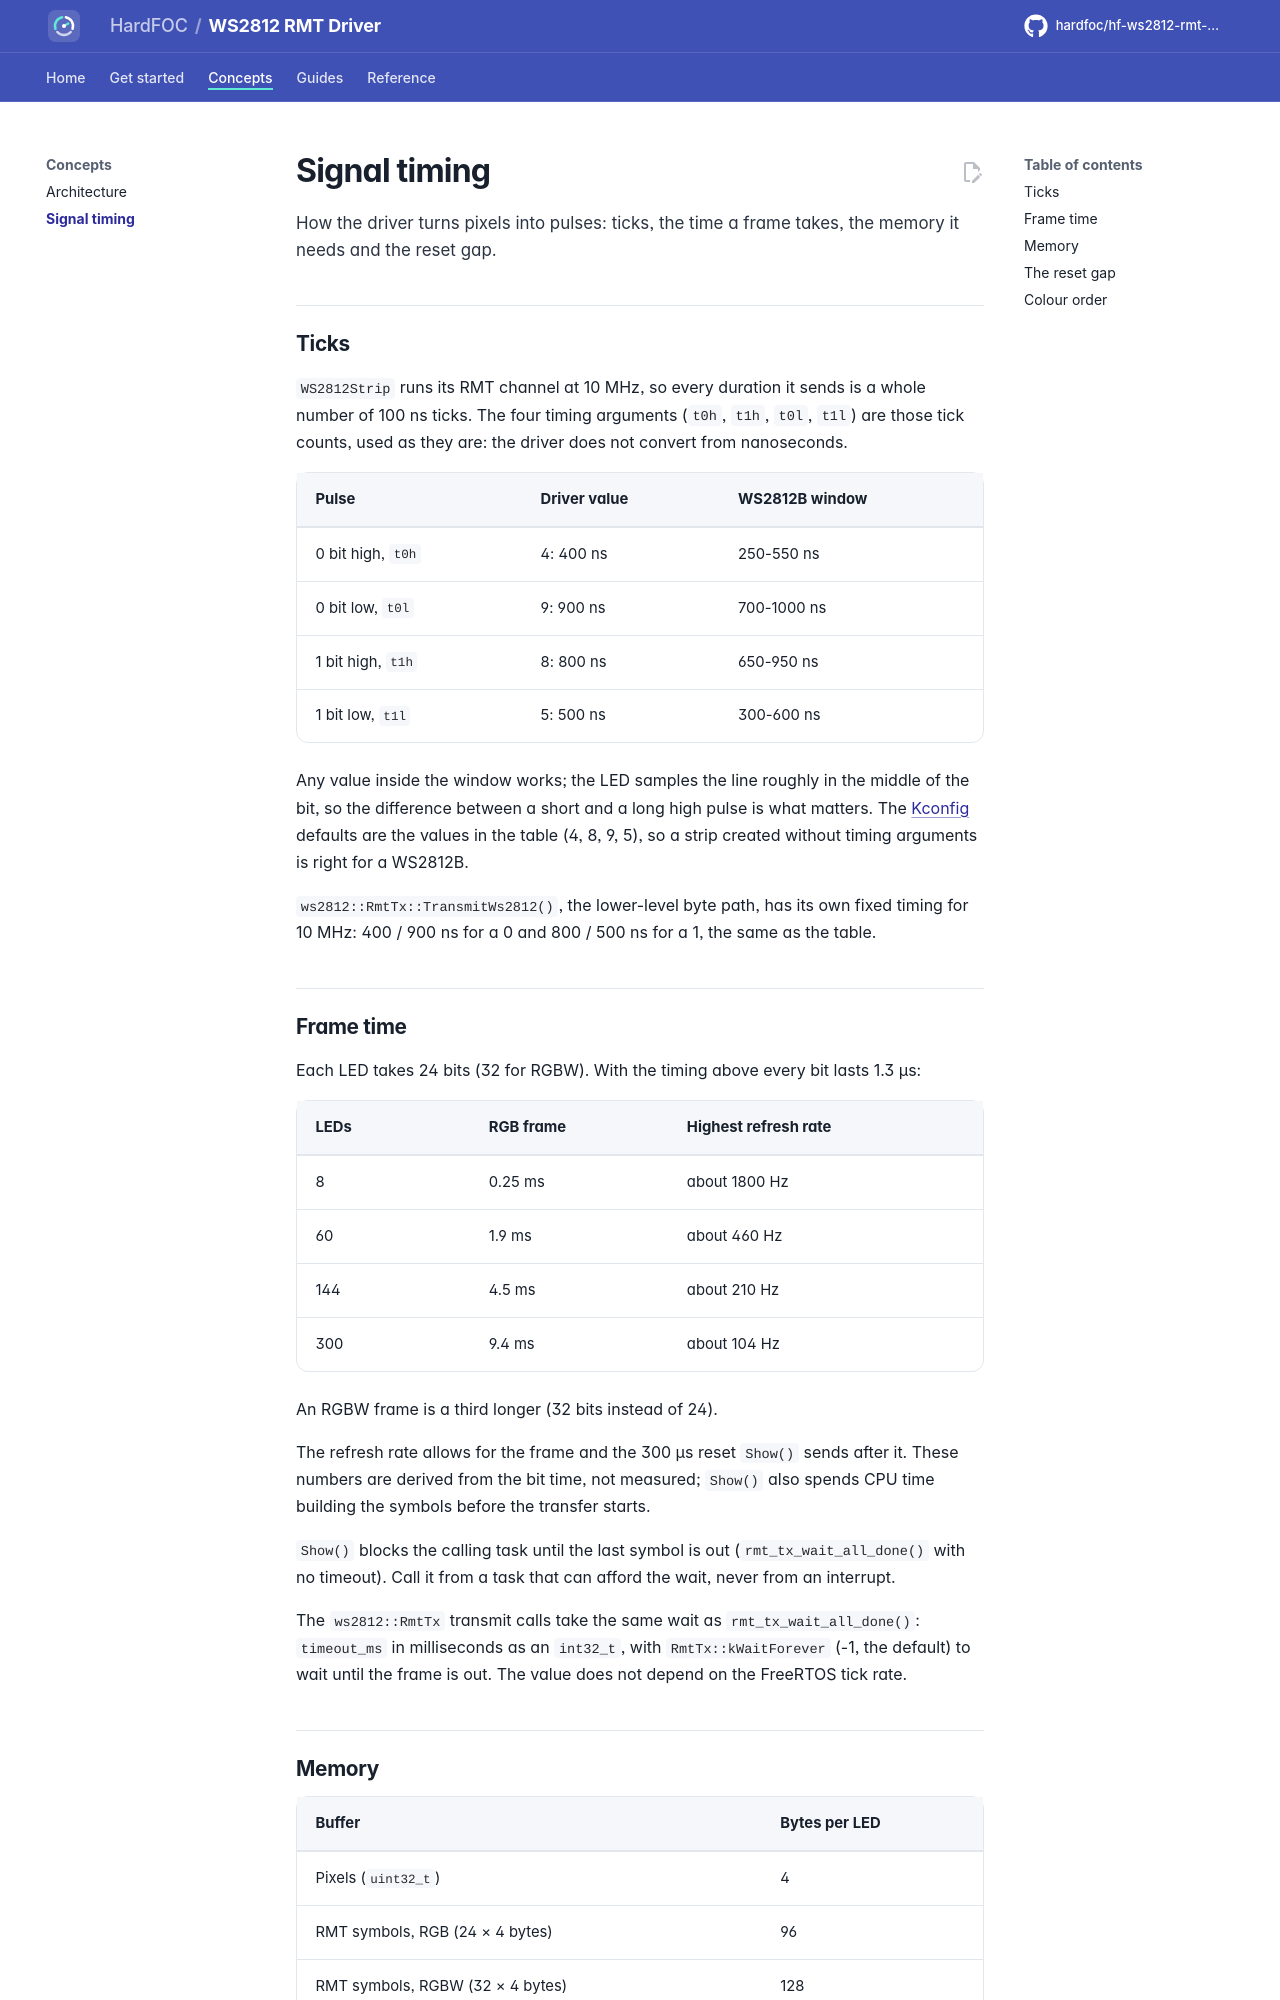

repository: hardfoc/hf-ws2812-rmt-driver · page: dev/timing/index.html · generator: mkdocs

# Signal timing

How the driver turns pixels into pulses: ticks, the time a frame takes, the memory it needs and the reset gap.

## Ticks

`WS2812Strip` runs its RMT channel at 10 MHz, so every duration it sends is a whole number of 100 ns ticks. The
four timing arguments (`t0h`, `t1h`, `t0l`, `t1l`) are those tick counts, used as they are: the driver does not
convert from nanoseconds.

| Pulse | Driver value | WS2812B window |
| --- | --- | --- |
| 0 bit high, `t0h` | 4: 400 ns | 250-550 ns |
| 0 bit low, `t0l` | 9: 900 ns | 700-1000 ns |
| 1 bit high, `t1h` | 8: 800 ns | 650-950 ns |
| 1 bit low, `t1l` | 5: 500 ns | 300-600 ns |

Any value inside the window works; the LED samples the line roughly in the middle of the bit, so the difference
between a short and a long high pulse is what matters. The [Kconfig](configuration.md) defaults are the values in
the table (4, 8, 9, 5), so a strip created without timing arguments is right for a WS2812B.

`ws2812::RmtTx::TransmitWs2812()`, the lower-level byte path, has its own fixed timing for 10 MHz: 400 / 900 ns
for a 0 and 800 / 500 ns for a 1, the same as the table.

## Frame time

Each LED takes 24 bits (32 for RGBW). With the timing above every bit lasts 1.3 µs:

| LEDs | RGB frame | Highest refresh rate |
| --- | --- | --- |
| 8 | 0.25 ms | about 1800 Hz |
| 60 | 1.9 ms | about 460 Hz |
| 144 | 4.5 ms | about 210 Hz |
| 300 | 9.4 ms | about 104 Hz |

An RGBW frame is a third longer (32 bits instead of 24).

The refresh rate allows for the frame and the 300 µs reset `Show()` sends after it. These numbers are derived from the
bit time, not measured; `Show()` also spends CPU time building the symbols before the transfer starts.

`Show()` blocks the calling task until the last symbol is out (`rmt_tx_wait_all_done()` with no timeout). Call it
from a task that can afford the wait, never from an interrupt.

The `ws2812::RmtTx` transmit calls take the same wait as `rmt_tx_wait_all_done()`: `timeout_ms` in milliseconds as
an `int32_t`, with `RmtTx::kWaitForever` (-1, the default) to wait until the frame is out. The value does not depend
on the FreeRTOS tick rate.
